Labelled photos from "data", an image-classification folder in DenizAltunkapan/greek-letters-cnn. The possible labels are: alpha, beta, chi, delta, epsilon, eta, gamma, iota, kappa, lambda, lamda, omega, omicron, phi, psi, rho, sigma, tau, theta, upsilon, zeta.

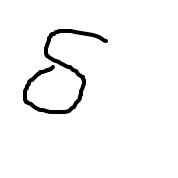
Label: delta

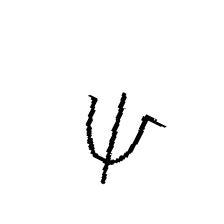
Label: psi

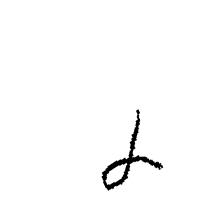
Label: gamma

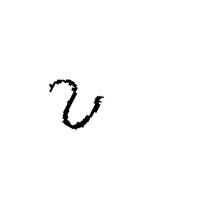
Label: upsilon

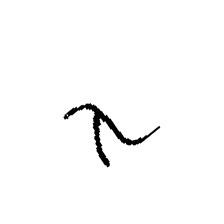
Label: lambda

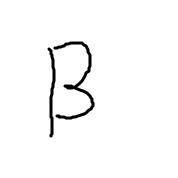
Label: beta
